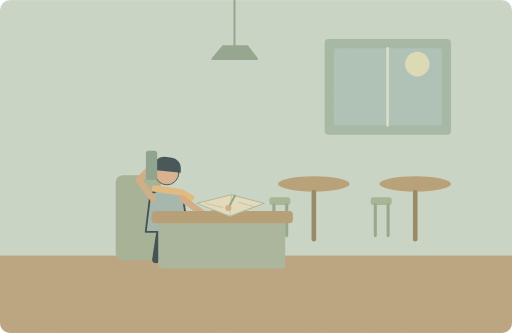
t = 0.00 s
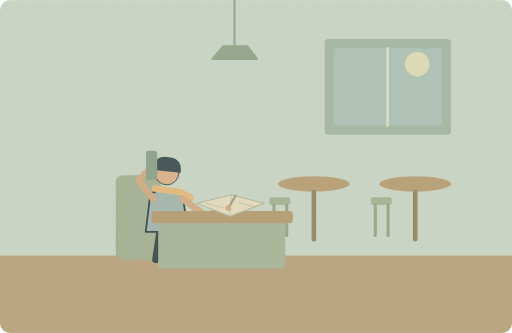
t = 1.25 s
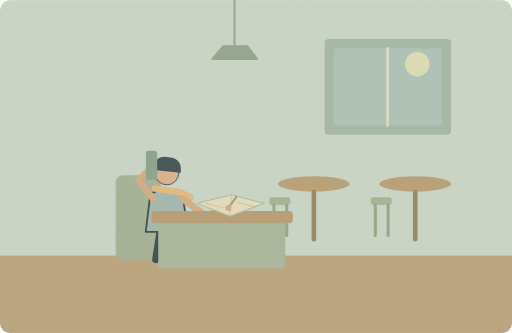
t = 3.75 s
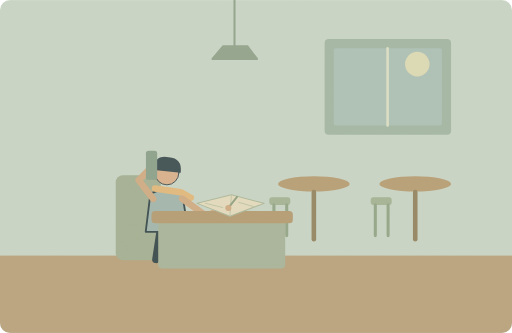
t = 5.00 s
t = 6.25 s: frame unchanged from t = 3.75 s, image omitted
t = 8.75 s: frame unchanged from t = 1.25 s, image omitted

The animated SVG that drew these frames (rendered in a browser with its animation timeline set to each time). Animation: 1 SMIL element (animateTransform=1); one cycle of 10.00 s, repeats indefinitely.

<svg xmlns="http://www.w3.org/2000/svg" width="1000" height="650" viewBox="0 0 1000 650" role="img" aria-labelledby="title desc"><title id="title">单词小故事</title><desc id="desc">Is it possible to book a table for tonight?</desc><metadata>{"wordId": "possible", "dailyExample": "Is it possible to book a table for tonight?", "source": "https://github.com/go1app/word-atlas/blob/main/public/atlas/entries/6.json", "attribution": "Word Atlas contributors — CC BY 4.0", "license": "https://creativecommons.org/licenses/by/4.0/", "changes": "New original vector animation interpreting the daily example.", "durationSeconds": 10}</metadata><defs><clipPath id="frame"><rect width="1000" height="650" rx="20"/></clipPath><filter id="paper"><feTurbulence type="fractalNoise" baseFrequency=".74" numOctaves="3" stitchTiles="stitch"/><feColorMatrix type="saturate" values="0"/><feComponentTransfer><feFuncA type="linear" slope=".065"/></feComponentTransfer><feBlend in="SourceGraphic" mode="soft-light"/></filter><filter id="glow" x="-100%" y="-100%" width="300%" height="300%"><feGaussianBlur stdDeviation="8"/></filter></defs><g clip-path="url(#frame)"><rect x="0" y="0" width="1000" height="650" rx="0" fill="#c8d7cb" /><rect x="0" y="499" width="1000" height="151" rx="0" fill="#b7a17d" /><rect x="634" y="76" width="247" height="187" rx="8" fill="#9fb7a6" /><rect x="652" y="94" width="211" height="151" rx="4" fill="#a9c1ba" /><circle cx="815" cy="125" r="24" fill="#dcdcb8" /><path d="M757 94V245" fill="none" stroke="#dce2c9" stroke-width="5" stroke-linecap="round" stroke-linejoin="round" /><ellipse cx="613" cy="359" rx="70" ry="15" fill="#b49c73"/><path d="M613 375v92" fill="none" stroke="#8f815f" stroke-width="9" stroke-linecap="round" stroke-linejoin="round" /><rect x="526" y="385" width="41" height="15" rx="5" fill="#a0b395" /><path d="M535 400v60M560 400v60" fill="none" stroke="#8da487" stroke-width="6" stroke-linecap="round" stroke-linejoin="round" /><ellipse cx="811" cy="359" rx="70" ry="15" fill="#b49c73"/><path d="M811 375v92" fill="none" stroke="#8f815f" stroke-width="9" stroke-linecap="round" stroke-linejoin="round" /><rect x="724" y="385" width="41" height="15" rx="5" fill="#a0b395" /><path d="M733 400v60M758 400v60" fill="none" stroke="#8da487" stroke-width="6" stroke-linecap="round" stroke-linejoin="round" /><rect x="226" y="342" width="88" height="166" rx="14" fill="#9faf94" /><g transform="translate(326 395) scale(1.8)" stroke="#2c4148" stroke-linecap="round" stroke-linejoin="round"><path d="M-7 29L-12 62M7 29L15 62" fill="none" stroke="#2c4148" stroke-width="8" stroke-linecap="round" stroke-linejoin="round" /><path d="M-18 -9Q0 -20 17 -8L23 32H-23Z" fill="#9eb5b0" stroke="#2c4148" stroke-width="2" stroke-linecap="round" stroke-linejoin="round" /><circle cx="0" cy="-32" r="13" fill="#d9af8c" /><path d="M-14 -35Q-14 -52 2 -49Q17 -48 15 -32Z" fill="#32474e" stroke="none" stroke-width="2" stroke-linecap="round" stroke-linejoin="round" /><path d="M-13 -15L15 -11 26 -5" fill="none" stroke="#e1b97b" stroke-width="7" stroke-linecap="round" stroke-linejoin="round" /></g><path d="M299 388L271 352 296 326M356 388L402 421 446 406" fill="none" stroke="#cfaa84" stroke-width="13" stroke-linecap="round" stroke-linejoin="round" /><rect x="285" y="294" width="22" height="57" rx="5" fill="#859f8b" /><rect x="309" y="426" width="248" height="98" rx="7" fill="#a4b49b" /><rect x="296" y="412" width="276" height="24" rx="7" fill="#b29a72" /><path d="M385 397L452 380 516 397 449 422Z" fill="#e5dec2" stroke="#a8b89b" stroke-width="2" stroke-linecap="round" stroke-linejoin="round" /><path d="M452 381L449 421M401 397l34 8M466 395l32 9" fill="none" stroke="#bdc7a9" stroke-width="2" stroke-linecap="round" stroke-linejoin="round" /><g><animateTransform attributeName="transform" type="rotate" values="-5 446 406;5 446 406;-5 446 406" keyTimes="0;.5;1" dur="10s" repeatCount="indefinite"/><path d="M446 406L461 383" fill="none" stroke="#8c9f80" stroke-width="4" stroke-linecap="round" stroke-linejoin="round" /><circle cx="446" cy="406" r="6" fill="#cfaa84" /></g><path d="M458 0v92M415 115H502L483 90H436Z" fill="#8ca28c" stroke="#8ca28c" stroke-width="4" stroke-linecap="round" stroke-linejoin="round" /><rect width="1000" height="650" fill="#ddc8a0" opacity=".14" filter="url(#paper)" pointer-events="none"/></g></svg>
